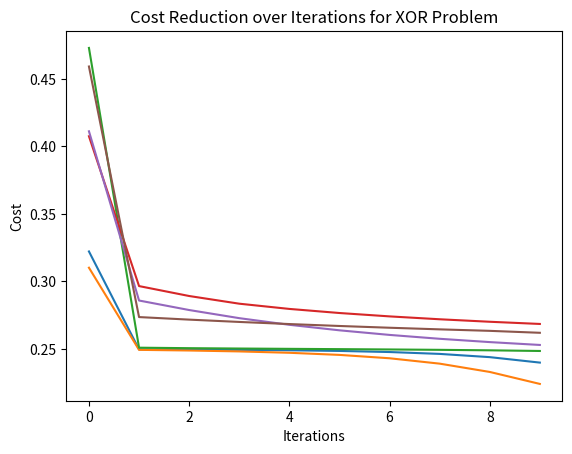

Generate this figure with matplotlib:
#Initializing x and y with numpy
import numpy as np
X=np.array(([0,0,1],[0,1,1],[1,0,1],[1,1,1]), dtype=float)
y=np.array(([0],[1],[1],[0]), dtype=float)

# sigmoid  function
def sigmoid(t):
    '''This will return the sigmoid value of the function'''
    return 1/(1+np.exp(-t))

# derivative sigmoid
def sigmoid_derivative(d):
    return d * (1 - d)

# Class definition
class NeuralNetwork:
    def __init__(self, x,y):
        self.input = x #initializing x
        self.weights1= np.random.rand(self.input.shape[1],4) #initializing random weights
        self.weights2 = np.random.rand(4,1)#considering we have 4 nodes in the hidden layer
        self.y = y#initializing y
        self.output = np. zeros(y.shape)#initializing the output
        
    def feedforward(self):
        '''This will perform the forward propagation for the next 2 layers'''
        self.layer1 = sigmoid(np.dot(self.input, self.weights1))#calcuation of w_T*X+b for layer1
        self.layer2 = sigmoid(np.dot(self.layer1, self.weights2))#calcuation of w_T*X+b for layer2
        return self.layer2
        
    def backprop(self):
        '''Back propagation of the final hidden layers to initial layers'''
        derv_weights2 = np.dot(self.layer1.T, 2*(self.y -self.output)*sigmoid_derivative(self.output))#backpropagation of layer2
        derv_weights1 = np.dot(self.input.T, np.dot(2*(self.y -self.output)*sigmoid_derivative(self.output), self.weights2.T)*sigmoid_derivative(self.layer1))
    
        self.weights1 += derv_weights1#updation of weight matrix of layer1
        self.weights2 += derv_weights2#updation of weight matrix of layer2

    def train(self, X, y):
        self.output = self.feedforward()#Forward Propagation
        self.backprop()#Backward Propagation

model=NeuralNetwork(X,y)
for i in range(1500):
    if i % 100 ==0:#For each 100 epochs output will come 
        print ("for iteration # " + str(i) + "\n")
        print ("Input : \n" + str(X))
        print ("Actual Output: \n" + str(y))
        print ("Predicted Output: \n" + str(model.feedforward()))
        print ("Loss: \n" + str(np.mean(np.square(y - model.feedforward())))) # mean sum squared loss
        print ("\n")
  
    model.train(X, y)

#Initializing x and y with numpy
import numpy as np
X=np.array(([0,1],[1,1],[1,0],[0,0]), dtype=float)
y=np.array(([1],[0],[1],[0]), dtype=float)

#Question 1
# Class definition
class NeuralNetwork:
    def __init__(self, x,y):
        self.input = x #initializing x
        self.weights1= np.random.rand(self.input.shape[1],4) #initializing random weights
        self.weights2 = np.random.rand(4,1)#considering we have 4 nodes in the hidden layer
        self.y = y#initializing y
        self.output = np. zeros(y.shape)#initializing the output
        
    def feedforward(self):
        '''This will perform the forward propagation for the next 2 layers'''
        self.layer1 = sigmoid(np.dot(self.input, self.weights1))#calcuation of w_T*X+b for layer1
        self.layer2 = sigmoid(np.dot(self.layer1, self.weights2))#calcuation of w_T*X+b for layer2
        return self.layer2
        
    def backprop(self):
        '''Back propagation of the final hidden layers to initial layers'''
        derv_weights2 = np.dot(self.layer1.T, 2*(self.y -self.output)*sigmoid_derivative(self.output))#backpropagation of layer2
        derv_weights1 = np.dot(self.input.T, np.dot(2*(self.y -self.output)*sigmoid_derivative(self.output), self.weights2.T)*sigmoid_derivative(self.layer1))
    
        self.weights1 += derv_weights1#updation of weight matrix of layer1
        self.weights2 += derv_weights2#updation of weight matrix of layer2

    def train(self, X, y):
        self.output = self.feedforward()#Forward Propagation
        self.backprop()#Backward Propagation

model=NeuralNetwork(X,y)
import matplotlib.pyplot as plt
iterations =100
cost_list = []
for i in range(100):
    if i % 10 ==0:#For each 100 epochs output will come 
        print ("for iteration # " + str(i) + "\n")
        print ("Input : \n" + str(X))
        print ("Actual Output: \n" + str(y))
        print ("Predicted Output: \n" + str(model.feedforward()))
        print ("Loss: \n" + str(np.mean(np.square(y - model.feedforward())))) # mean sum squared loss
        cost=np.mean(np.square(y - model.feedforward()))
        cost_list.append(np.mean(np.square(y - model.feedforward())))

        
  
    model.train(X, y)
print(cost_list)
plt.plot(cost_list)
plt.xlabel("Iterations")
plt.ylabel("Cost")
plt.title("Cost Reduction over Iterations for XOR Problem")
plt.show()


# Class definition
#Question 2
class NeuralNetwork:
    def __init__(self, x,y):
        self.input = x #initializing x
        self.weights1= np.random.rand(self.input.shape[1],6) #initializing random weights
        self.weights2 = np.random.rand(6,1)#considering we have 6 nodes in the hidden layer
        self.y = y#initializing y
        self.output = np. zeros(y.shape)#initializing the output
        
    def feedforward(self):
        '''This will perform the forward propagation for the next 2 layers'''
        self.layer1 = sigmoid(np.dot(self.input, self.weights1))#calcuation of w_T*X+b for layer1
        self.layer2 = sigmoid(np.dot(self.layer1, self.weights2))#calcuation of w_T*X+b for layer2
        return self.layer2
        
    def backprop(self):
        '''Back propagation of the final hidden layers to initial layers'''
        derv_weights2 = np.dot(self.layer1.T, 2*(self.y -self.output)*sigmoid_derivative(self.output))#backpropagation of layer2
        derv_weights1 = np.dot(self.input.T, np.dot(2*(self.y -self.output)*sigmoid_derivative(self.output), self.weights2.T)*sigmoid_derivative(self.layer1))
    
        self.weights1 += derv_weights1#updation of weight matrix of layer1
        self.weights2 += derv_weights2#updation of weight matrix of layer2

    def train(self, X, y):
        self.output = self.feedforward()#Forward Propagation
        self.backprop()#Backward Propagation

model=NeuralNetwork(X,y)
import matplotlib.pyplot as plt
iterations =100
cost_list = []
for i in range(100):
    if i % 10 ==0:#For each 100 epochs output will come 
        print ("for iteration # " + str(i) + "\n")
        print ("Input : \n" + str(X))
        print ("Actual Output: \n" + str(y))
        print ("Predicted Output: \n" + str(model.feedforward()))
        print ("Loss: \n" + str(np.mean(np.square(y - model.feedforward())))) # mean sum squared loss
        cost=np.mean(np.square(y - model.feedforward()))
        cost_list.append(np.mean(np.square(y - model.feedforward())))

        
  
    model.train(X, y)
print(cost_list)
plt.plot(cost_list)
plt.xlabel("Iterations")
plt.ylabel("Cost")
plt.title("Cost Reduction over Iterations for XOR Problem")
plt.show()


# Class definition
#Question 3
class NeuralNetwork:
    def __init__(self, x,y):
        self.input = x #initializing x
        self.weights1= np.random.rand(self.input.shape[1],6) #initializing random weights
        self.weights2 = np.random.rand(6,1)#considering we have 6 nodes in the hidden layer
        self.bias1=np.random.uniform(size=(1, 6))
        self.bias2= np.random.uniform(size=(1, 1))
        self.y = y#initializing y
        self.output = np. zeros(y.shape)#initializing the output
        self.learning_rate = 0.5
        
    def feedforward(self):
        '''This will perform the forward propagation for the next 2 layers'''
        self.layer1 = sigmoid(np.dot(self.input, self.weights1) + self.bias1)#calcuation of w_T*X+b for layer1
        self.layer2 = sigmoid(np.dot(self.layer1, self.weights2) + self.bias2)#calcuation of w_T*X+b for layer2
        return self.layer2
        
    def backprop(self):
        '''Back propagation of the final hidden layers to initial layers'''

        derv_weights2 = np.dot(self.layer1.T, 2*(self.y -self.output)*sigmoid_derivative(self.output))#backpropagation of layer2
        derv_weights1 = np.dot(self.input.T, np.dot(2*(self.y -self.output)*sigmoid_derivative(self.output), self.weights2.T)*sigmoid_derivative(self.layer1))
        derv_bias2=2*(self.y -self.output)*sigmoid_derivative(self.output)
        derv_bias1=np.dot(2*(self.y -self.output)*sigmoid_derivative(self.output), self.weights2.T)
        derv_bias1=(1/4) * np.sum(derv_bias1.T, axis=1, keepdims=True)#taking columnwise sum for dimension compatibility
        derv_bias2=(1/4) * np.sum(derv_bias2.T, axis=1, keepdims=True)
        
        #derv_bias1=(1/4) * np.sum(derv_bias1.T, axis=1, keepdims=True)
        self.bias1+=derv_bias1.T
        self.bias2+=derv_bias2.T
        self.weights1 += derv_weights1#updation of weight matrix of layer1
        self.weights2 += derv_weights2#updation of weight matrix of layer2

    def train(self, X, y):
        self.output = self.feedforward()#Forward Propagation
        self.backprop()#Backward Propagation
        
        
        
        



model=NeuralNetwork(X,y)
import matplotlib.pyplot as plt
iterations =100
cost_list = []
for i in range(100):
    if i % 10 ==0:#For each 100 epochs output will come 
        print ("for iteration # " + str(i) + "\n")
        print ("Input : \n" + str(X))
        print ("Actual Output: \n" + str(y))
        print ("Predicted Output: \n" + str(model.feedforward()))
        print ("Loss: \n" + str(np.mean(np.square(y - model.feedforward())))) # mean sum squared loss
        cost=np.mean(np.square(y - model.feedforward()))
        cost_list.append(np.mean(np.square(y - model.feedforward())))

        
  
    model.train(X, y)
print(cost_list)
plt.plot(cost_list)
plt.xlabel("Iterations")
plt.ylabel("Cost")
plt.title("Cost Reduction over Iterations for XOR Problem")
plt.show()


#Question 4
def relu(x):
    return np.maximum(0, x)

def derivative_relu(x):
    return np.where(x > 0, 1, 0)


class NeuralNetwork:
    def __init__(self, x,y):
        self.input = x #initializing x
        self.weights1= np.random.rand(self.input.shape[1],6) #initializing random weights
        self.weights2 = np.random.rand(6,1)#considering we have 6 nodes in the hidden layer
        self.bias1=np.random.uniform(size=(1, 6))
        self.bias2= np.random.uniform(size=(1, 1))
        self.y = y#initializing y
        self.output = np. zeros(y.shape)#initializing the output
        self.learning_rate = 0.1
        
    def feedforward(self):
        '''This will perform the forward propagation for the next 2 layers'''
        self.layer1 = relu(np.dot(self.input, self.weights1) + self.bias1)#calcuation of w_T*X+b for layer1
        self.layer2 = sigmoid(np.dot(self.layer1, self.weights2) + self.bias2)#calcuation of w_T*X+b for layer2
        return self.layer2
        
    def backprop(self):
        '''Back propagation of the final hidden layers to initial layers'''

        derv_weights2 = np.dot(self.layer1.T, 2*(self.y -self.output)*sigmoid_derivative(self.output))#backpropagation of layer2
        derv_weights1 = np.dot(self.input.T, np.dot(2*(self.y -self.output)*derivative_relu(self.output), self.weights2.T)*sigmoid_derivative(self.layer1))
        derv_bias2=2*(self.y -self.output)*sigmoid_derivative(self.output)
        derv_bias1=np.dot(2*(self.y -self.output)*derivative_relu(self.output), self.weights2.T)
        derv_bias1=(1/4) * np.sum(derv_bias1.T, axis=1, keepdims=True)#taking columnwise sum for dimension compatibility
        derv_bias2=(1/4) * np.sum(derv_bias2.T, axis=1, keepdims=True)
        
        #derv_bias1=(1/4) * np.sum(derv_bias1.T, axis=1, keepdims=True)
        self.bias1+=derv_bias1.T
        self.bias2+=derv_bias2.T
        self.weights1 += (0.01)*derv_weights1#updation of weight matrix of layer1
        self.weights2 += (0.01)*derv_weights2#updation of weight matrix of layer2

    def train(self, X, y):
        self.output = self.feedforward()#Forward Propagation
        self.backprop()#Backward Propagation
        
        
        
        




model=NeuralNetwork(X,y)
import matplotlib.pyplot as plt
iterations =100
cost_list = []
for i in range(100):
    if i % 10 ==0:#For each 100 epochs output will come 
        print ("for iteration # " + str(i) + "\n")
        print ("Input : \n" + str(X))
        print ("Actual Output: \n" + str(y))
        print ("Predicted Output: \n" + str(model.feedforward()))
        print ("Loss: \n" + str(np.mean(np.square(y - model.feedforward())))) # mean sum squared loss
        cost=np.mean(np.square(y - model.feedforward()))
        cost_list.append(np.mean(np.square(y - model.feedforward())))

        
  
    model.train(X, y)
print(cost_list)
plt.plot(cost_list)
plt.xlabel("Iterations")
plt.ylabel("Cost")
plt.title("Cost Reduction over Iterations for XOR Problem")
plt.show()


#Question 5

class NeuralNetwork:
    def __init__(self, x,y):
        self.input = x #initializing x
        self.weights1= np.random.rand(self.input.shape[1],6) #initializing random weights
        self.weights2 = np.random.rand(6,1)#considering we have 6 nodes in the hidden layer
        self.bias1=np.random.uniform(size=(1, 6))
        self.bias2= np.random.uniform(size=(1, 1))
        self.y = y#initializing y
        self.output = np. zeros(y.shape)#initializing the output
        self.learning_rate = 0.1
        
    def feedforward(self):
        '''This will perform the forward propagation for the next 2 layers'''
        self.layer1 = relu(np.dot(self.input, self.weights1) + self.bias1)#calcuation of w_T*X+b for layer1
        self.layer2 = sigmoid(np.dot(self.layer1, self.weights2) + self.bias2)#calcuation of w_T*X+b for layer2
        return self.layer2
        
    def backprop(self):
        '''Back propagation of the final hidden layers to initial layers'''

        derv_weights2 = np.dot(self.layer1.T, 2*(self.y -self.output)*derivative_relu(self.output))#backpropagation of layer2
        derv_weights1 = np.dot(self.input.T, np.dot(2*(self.y -self.output)*sigmoid_derivative(self.output), self.weights2.T)*sigmoid_derivative(self.layer1))
        derv_bias2=2*(self.y -self.output)*derivative_relu(self.output)
        derv_bias1=np.dot(2*(self.y -self.output)*sigmoid_derivative(self.output), self.weights2.T)
        derv_bias1=(1/4) * np.sum(derv_bias1.T, axis=1, keepdims=True)#taking columnwise sum for dimension compatibility
        derv_bias2=(1/4) * np.sum(derv_bias2.T, axis=1, keepdims=True)
        
        #derv_bias1=(1/4) * np.sum(derv_bias1.T, axis=1, keepdims=True)
        self.bias1+=derv_bias1.T
        self.bias2+=derv_bias2.T
        self.weights1 += (0.01)*derv_weights1#updation of weight matrix of layer1
        self.weights2 += (0.01)*derv_weights2#updation of weight matrix of layer2

    def train(self, X, y):
        self.output = self.feedforward()#Forward Propagation
        self.backprop()#Backward Propagation
        
        
        
        




model=NeuralNetwork(X,y)
import matplotlib.pyplot as plt
iterations =100
cost_list = []
for i in range(100):
    if i % 10 ==0:#For each 100 epochs output will come 
        print ("for iteration # " + str(i) + "\n")
        print ("Input : \n" + str(X))
        print ("Actual Output: \n" + str(y))
        print ("Predicted Output: \n" + str(model.feedforward()))
        print ("Loss: \n" + str(np.mean(np.square(y - model.feedforward())))) # mean sum squared loss
        cost=np.mean(np.square(y - model.feedforward()))
        cost_list.append(np.mean(np.square(y - model.feedforward())))

        
  
    model.train(X, y)
print(cost_list)
plt.plot(cost_list)
plt.xlabel("Iterations")
plt.ylabel("Cost")
plt.title("Cost Reduction over Iterations for XOR Problem")
plt.show()

#Question 6



class NeuralNetwork:
    def __init__(self, x,y):
        self.input = x #initializing x
        self.weights1= np.random.rand(self.input.shape[1],6) #initializing random weights
        self.weights2 = np.random.rand(6,1)#considering we have 6 nodes in the hidden layer
        self.bias1=np.random.uniform(size=(1, 6))
        self.bias2= np.random.uniform(size=(1, 1))
        self.y = y#initializing y
        self.output = np. zeros(y.shape)#initializing the output
        self.learning_rate = 0.1
        
    def feedforward(self):
        '''This will perform the forward propagation for the next 2 layers'''
        self.layer1 = relu(np.dot(self.input, self.weights1) + self.bias1)#calcuation of w_T*X+b for layer1
        self.layer2 = sigmoid(np.dot(self.layer1, self.weights2) + self.bias2)#calcuation of w_T*X+b for layer2
        return self.layer2
        
    def backprop(self):
        '''Back propagation of the final hidden layers to initial layers'''

        derv_weights2 = np.dot(self.layer1.T, 2*(self.y -self.output)*derivative_relu(self.output))#backpropagation of layer2
        derv_weights1 = np.dot(self.input.T, np.dot(2*(self.y -self.output)*derivative_relu(self.output), self.weights2.T)*sigmoid_derivative(self.layer1))
        derv_bias2=2*(self.y -self.output)*derivative_relu(self.output)
        derv_bias1=np.dot(2*(self.y -self.output)*derivative_relu(self.output), self.weights2.T)
        derv_bias1=(1/4) * np.sum(derv_bias1.T, axis=1, keepdims=True)
        derv_bias2=(1/4) * np.sum(derv_bias2.T, axis=1, keepdims=True)#taking columnwise sum for dimension compatibility
        
        #derv_bias1=(1/4) * np.sum(derv_bias1.T, axis=1, keepdims=True)
        self.bias1+=derv_bias1.T
        self.bias2+=derv_bias2.T
        self.weights1 += (0.01)*derv_weights1#updation of weight matrix of layer1
        self.weights2 += (0.01)*derv_weights2#updation of weight matrix of layer2

    def train(self, X, y):
        self.output = self.feedforward()#Forward Propagation
        self.backprop()#Backward Propagation
        
        
        
        





model=NeuralNetwork(X,y)
import matplotlib.pyplot as plt
iterations =100
cost_list = []
for i in range(100):
    if i % 10 ==0:#For each 100 epochs output will come 
        print ("for iteration # " + str(i) + "\n")
        print ("Input : \n" + str(X))
        print ("Actual Output: \n" + str(y))
        print ("Predicted Output: \n" + str(model.feedforward()))
        print ("Loss: \n" + str(np.mean(np.square(y - model.feedforward())))) # mean sum squared loss
        cost=np.mean(np.square(y - model.feedforward()))
        cost_list.append(np.mean(np.square(y - model.feedforward())))

        
  
    model.train(X, y)
print(cost_list)
plt.plot(cost_list)
plt.xlabel("Iterations")
plt.ylabel("Cost")
plt.title("Cost Reduction over Iterations for XOR Problem")
plt.show()
